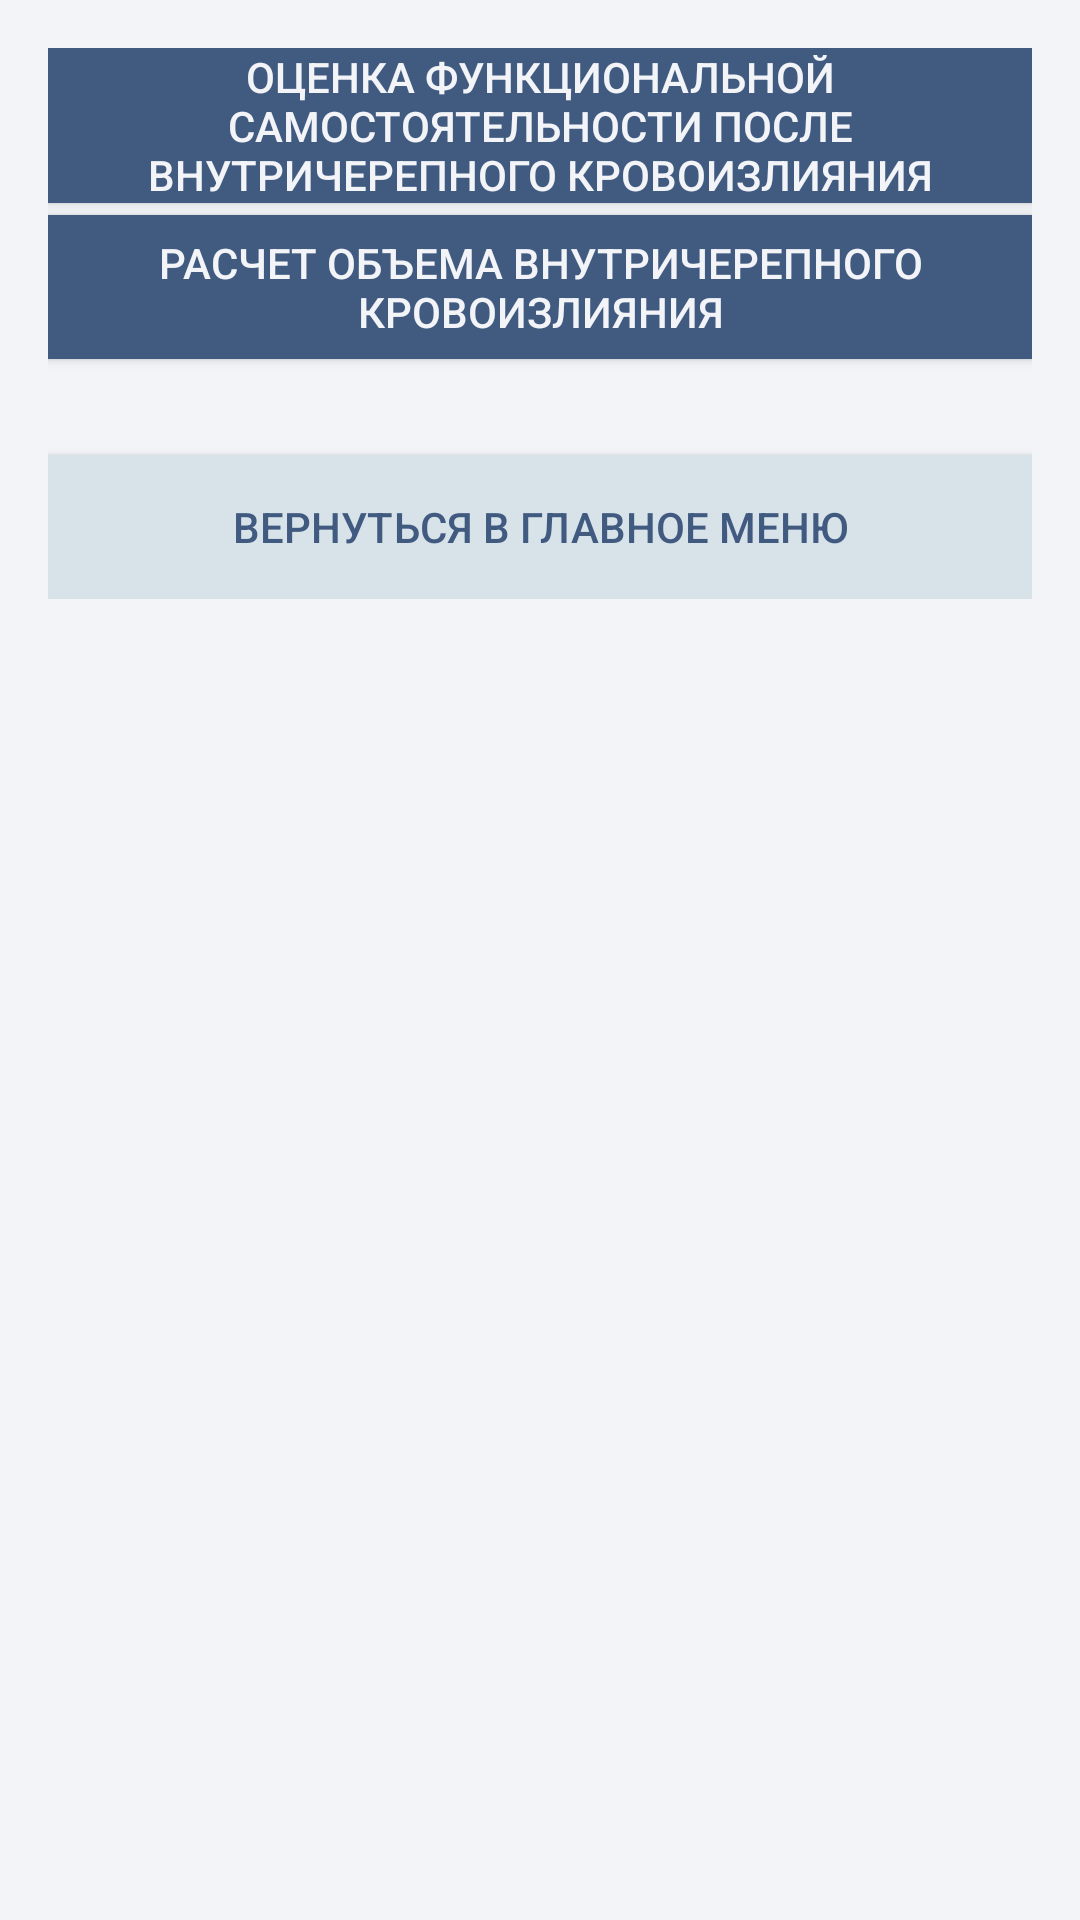

Reconstruct the res/layout file that produces this screen, plus the resources it refers to.
<!-- AndroidManifest.xml: application theme Theme.AppCompat.Light -->
<!-- res/layout/activity_intracranial.xml -->
<?xml version="1.0" encoding="utf-8"?>
<androidx.constraintlayout.widget.ConstraintLayout xmlns:android="http://schemas.android.com/apk/res/android"
    xmlns:app="http://schemas.android.com/apk/res-auto"
    xmlns:tools="http://schemas.android.com/tools"
    android:layout_width="match_parent"
    android:layout_height="match_parent"
    tools:context=".Intracranial"
    android:background="@color/grayBackgrnd">

    <ScrollView
        android:layout_width="0dp"
        android:layout_height="0dp"
        android:layout_marginStart="16dp"
        android:layout_marginTop="16dp"
        android:layout_marginEnd="16dp"
        android:layout_marginBottom="16dp"
        app:layout_constraintBottom_toBottomOf="parent"
        app:layout_constraintEnd_toEndOf="parent"
        app:layout_constraintStart_toStartOf="parent"
        app:layout_constraintTop_toTopOf="parent">

        <LinearLayout
            android:layout_width="match_parent"
            android:layout_height="wrap_content"
            android:orientation="vertical">


            <androidx.appcompat.widget.AppCompatButton
                android:id="@+id/rateButton"
                android:layout_width="match_parent"
                android:layout_height="wrap_content"
                android:text="Оценка функциональной самостоятельности после внутричерепного кровоизлияния"
                android:background="@color/darkBlueBtn"
                android:textColor="@color/grayBackgrnd">
            </androidx.appcompat.widget.AppCompatButton>

            <androidx.appcompat.widget.AppCompatButton
                android:id="@+id/volumeButton"
                android:layout_marginTop="4dp"
                android:layout_width="match_parent"
                android:layout_height="wrap_content"
                android:text="Расчет объема внутричерепного кровоизлияния"
                android:background="@color/darkBlueBtn"
                android:textColor="@color/grayBackgrnd">
            </androidx.appcompat.widget.AppCompatButton>

            <androidx.appcompat.widget.AppCompatButton
                android:id="@+id/backToMainButton"
                android:layout_width="match_parent"
                android:layout_height="wrap_content"
                android:layout_marginTop="32dp"
                android:background="@color/orangeBtn"
                android:text="Вернуться в главное меню"
                android:textColor="@color/darkBlueBtn">
            </androidx.appcompat.widget.AppCompatButton>
        </LinearLayout>
    </ScrollView>
</androidx.constraintlayout.widget.ConstraintLayout>
<!-- resources referenced by this layout -->
<resources>
  <color name="darkBlueBtn">#415A80</color>
  <color name="grayBackgrnd">#F2F4F8</color>
  <color name="orangeBtn">#D7E2E9</color>
</resources>
